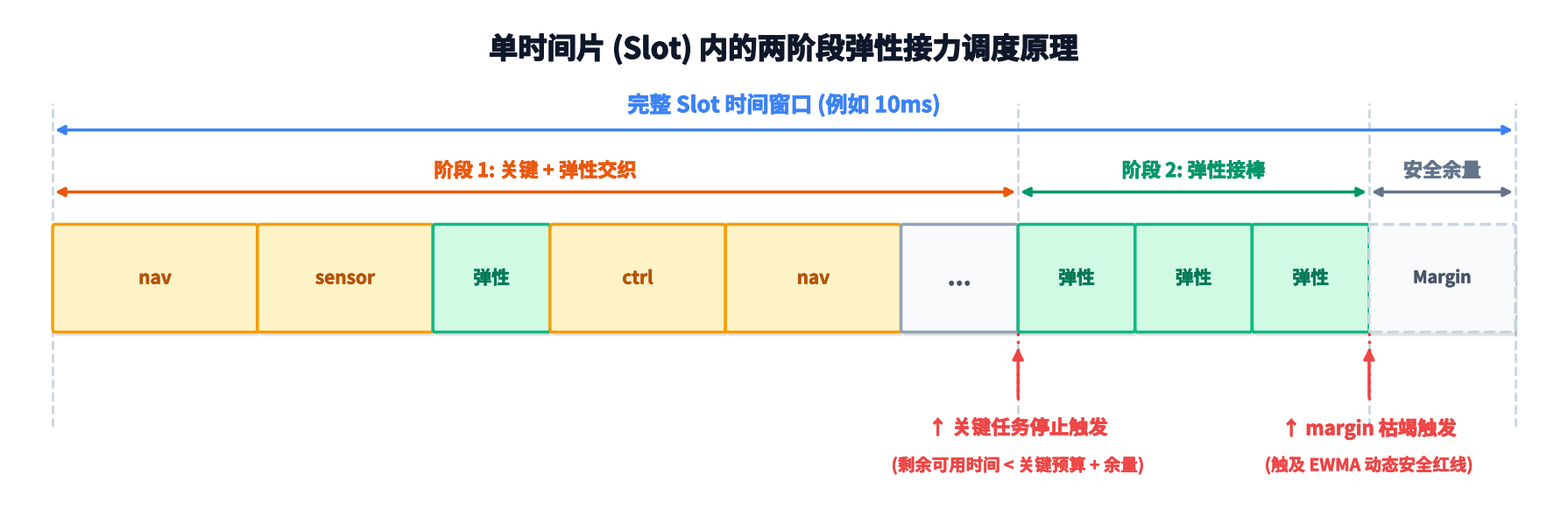

Write Python code to recreate this figure.
#!/usr/bin/env python3
"""
plot_slot_schedule.py — ARINC 653 单时间片 (Slot) 内两阶段弹性接力调度原理图
高精度、无重叠、特黑加粗渲染版
"""

import matplotlib.pyplot as plt
from matplotlib.patches import FancyBboxPatch
import matplotlib.font_manager as fm
import matplotlib.patheffects as pe

# ==================== 中文字体自动适配 ====================
def setup_chinese_font():
    for _f in fm.fontManager.ttflist:
        _n = _f.name.lower()
        if any(k in _n for k in ['microsoft yahei', 'pingfang sc', 'noto sans sc',
                                 'simhei', 'source han sans', 'wqy-microhei']):
            plt.rcParams['font.sans-serif'] = [_f.name]
            plt.rcParams['axes.unicode_minus'] = False
            print(f'[OK] 已加载中文字体: {_f.name}')
            return
    print("[Warn] 未找到优质中文字体，可能出现乱码")

setup_chinese_font()
plt.rcParams['font.weight'] = 'bold'

# ==================== 强制加粗描边特效 ====================
def get_stroke(color, lw=0.7):
    return [pe.withStroke(linewidth=lw, foreground=color)]

# ==================== 核心配色 (Tailwind) ====================
C_CRIT_BG, C_CRIT_BD = '#FEF3C7', '#F59E0B' # 琥珀色 (关键任务)
C_ELAS_BG, C_ELAS_BD = '#D1FAE5', '#10B981' # 翠绿色 (弹性任务)
C_IDLE_BG, C_IDLE_BD = '#F8FAFC', '#94A3B8' # 灰白色 (余量)

C_CRIT_TXT = '#B45309'
C_ELAS_TXT = '#047857'
C_IDLE_TXT = '#475569'

# ==================== 绘制任务块 (完美对齐算法) ====================
def draw_task(ax, x, y, w, h, label, bg_color, bd_color, text_color, fs=15, ls='-'):
    pad = 0.15
    r_size = 0.15

    # 逆向补偿外扩，实现像素级对齐
    ax_x = x + pad
    ax_y = y + pad
    ax_w = w - 2 * pad
    ax_h = h - 2 * pad

    # 阴影 (轻微右下偏移)
    ax.add_patch(FancyBboxPatch((ax_x+0.15, ax_y-0.15), ax_w, ax_h,
                                boxstyle=f'round,pad={pad},rounding_size={r_size}',
                                facecolor='black', alpha=0.1, edgecolor='none', zorder=1))
    # 主框
    ax.add_patch(FancyBboxPatch((ax_x, ax_y), ax_w, ax_h,
                                boxstyle=f'round,pad={pad},rounding_size={r_size}',
                                facecolor=bg_color, edgecolor=bd_color, linewidth=2.5,
                                linestyle=ls, zorder=2))
    # 居中文字
    if label:
        ax.text(x + w/2, y + h/2, label, ha='center', va='center',
                fontsize=fs, color=text_color, fontweight='bold',
                path_effects=get_stroke(text_color, 0.4), zorder=3)

# ==================== 画布初始化 ====================
fig, ax = plt.subplots(figsize=(18, 6), dpi=300)
fig.patch.set_facecolor('white')
# X轴表示百分比 0~100 (代表整个 Slot 的可用空间)
ax.set_xlim(-3, 103)
ax.set_ylim(-1.5, 17)
ax.axis('off')

Y_TASK = 5
H_TASK = 4

# ==================== 绘制背景垂直辅助线 ====================
# 分界点：0 (起点), 66 (阶段1结束), 90 (阶段2结束), 100 (终点)
for vx in [0, 66, 90, 100]:
    ax.plot([vx, vx], [1.5, 13.5], color='#CBD5E1', linestyle='--', lw=2, zorder=0)

# ==================== 顶部尺寸标注 ====================
def draw_dim(x1, x2, text, color, y_arr=10.2, y_txt=10.6, fs=16):
    ax.annotate('', xy=(x2, y_arr), xytext=(x1, y_arr),
                arrowprops=dict(arrowstyle='<|-|>', color=color, lw=2.5, mutation_scale=15))
    ax.text((x1+x2)/2, y_txt, text, ha='center', va='bottom', fontsize=fs,
            color=color, fontweight='bold', path_effects=get_stroke(color, 0.6))

# 整体 Slot 窗口线
draw_dim(0, 100, '完整 Slot 时间窗口 (例如 10ms)', '#3B82F6', y_arr=12.5, y_txt=13.0, fs=18)

# 三个阶段细分线
draw_dim(0, 66, '阶段 1: 关键 + 弹性交织', '#EA580C')
draw_dim(66, 90, '阶段 2: 弹性接棒', '#059669')
draw_dim(90, 100, '安全余量', '#64748B')

# ==================== 绘制任务方块流 ====================
# [阶段 1] 总宽 66
draw_task(ax, 0,  Y_TASK, 14, H_TASK, 'nav',    C_CRIT_BG, C_CRIT_BD, C_CRIT_TXT)
draw_task(ax, 14, Y_TASK, 12, H_TASK, 'sensor', C_CRIT_BG, C_CRIT_BD, C_CRIT_TXT)
draw_task(ax, 26, Y_TASK, 8,  H_TASK, '弹性',   C_ELAS_BG, C_ELAS_BD, C_ELAS_TXT)
draw_task(ax, 34, Y_TASK, 12, H_TASK, 'ctrl',   C_CRIT_BG, C_CRIT_BD, C_CRIT_TXT)
draw_task(ax, 46, Y_TASK, 12, H_TASK, 'nav',    C_CRIT_BG, C_CRIT_BD, C_CRIT_TXT)
draw_task(ax, 58, Y_TASK, 8,  H_TASK, '...',    C_IDLE_BG, C_IDLE_BD, C_IDLE_TXT, fs=20)

# [阶段 2] 总宽 24
draw_task(ax, 66, Y_TASK, 8, H_TASK, '弹性', C_ELAS_BG, C_ELAS_BD, C_ELAS_TXT)
draw_task(ax, 74, Y_TASK, 8, H_TASK, '弹性', C_ELAS_BG, C_ELAS_BD, C_ELAS_TXT)
draw_task(ax, 82, Y_TASK, 8, H_TASK, '弹性', C_ELAS_BG, C_ELAS_BD, C_ELAS_TXT)

# [余量] 总宽 10
draw_task(ax, 90, Y_TASK, 10, H_TASK, 'Margin', C_IDLE_BG, '#CBD5E1', C_IDLE_TXT, fs=14, ls='--')


# ==================== 底部触发条件标注 ====================
def draw_bottom_trigger(x, title, subtitle):
    # 向上红箭头
    ax.plot([x, x], [Y_TASK, 2.5], color='#EF4444', linestyle=':', lw=2.5, zorder=0)
    ax.annotate('', xy=(x, 4.5), xytext=(x, 2.5),
                arrowprops=dict(arrowstyle='-|>', color='#EF4444', lw=2.5, mutation_scale=18))
    # 触发条件文字
    ax.text(x, 1.8, title, ha='center', va='top', fontsize=16, color='#EF4444',
            fontweight='bold', path_effects=get_stroke('#EF4444', 0.6))
    ax.text(x, 0.4, subtitle, ha='center', va='top', fontsize=14, color='#EF4444',
            fontweight='bold', path_effects=get_stroke('#EF4444', 0.4))

draw_bottom_trigger(66, '↑ 关键任务停止触发', '(剩余可用时间 < 关键预算 + 余量)')
draw_bottom_trigger(90, '↑ margin 枯竭触发', '(触及 EWMA 动态安全红线)')


# ==================== 全局大标题 ====================
ax.text(50, 15.5, '单时间片 (Slot) 内的两阶段弹性接力调度原理', ha='center', va='center',
        fontsize=24, color='#0F172A', fontweight='bold', path_effects=get_stroke('#0F172A', 1.0))

# ==================== 渲染与保存 ====================
plt.tight_layout()
plt.savefig('slot_schedule_optimized.png', dpi=300, bbox_inches='tight', facecolor='white')
print("[完成] 单 Slot 调度原理图已保存为: slot_schedule_optimized.png")
